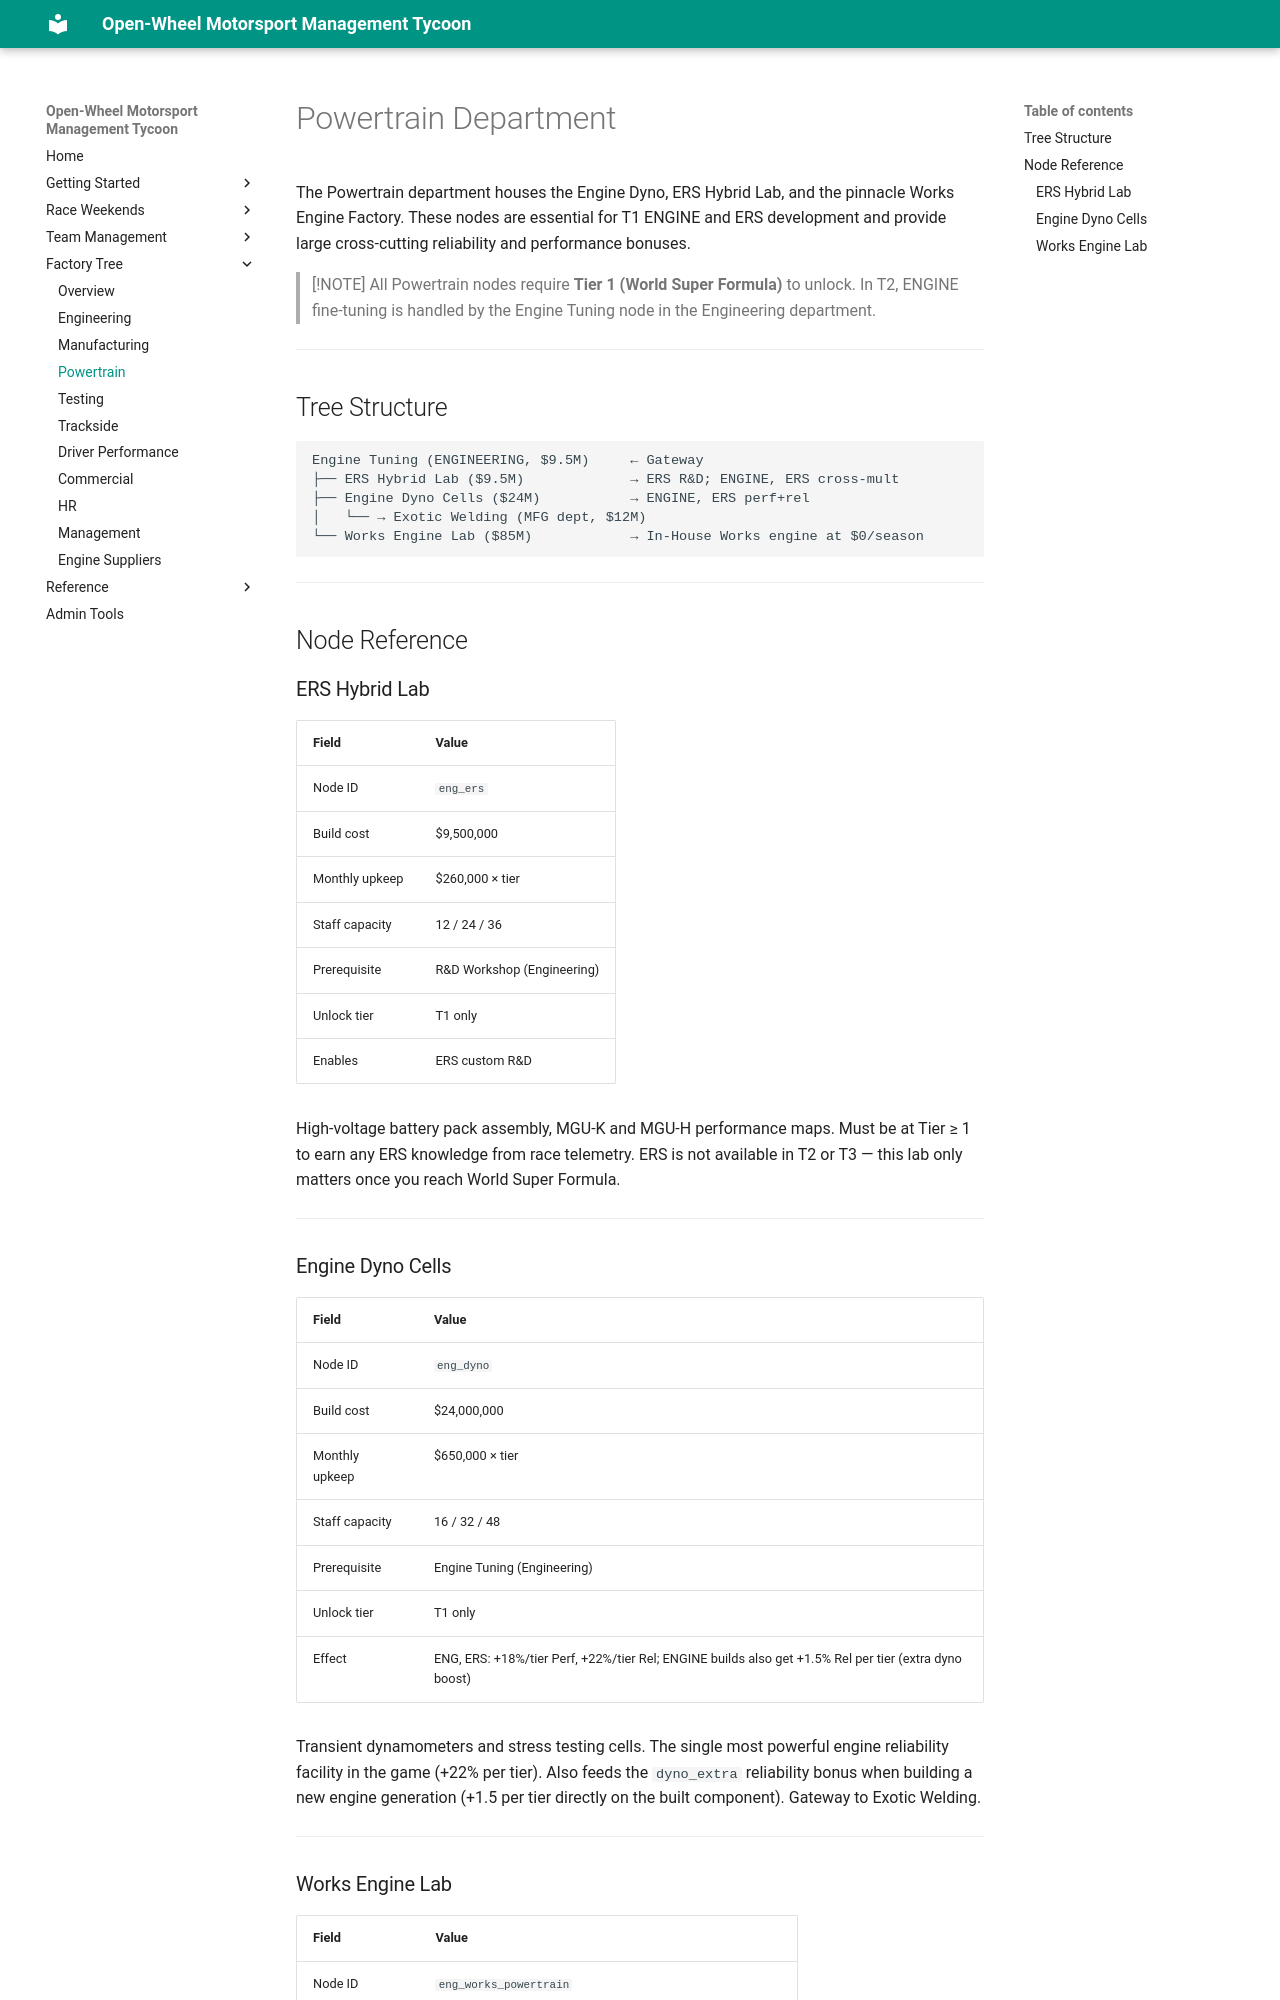

repository: LaurentAerens/race-game · page: mechanics/factory_tree/powertrain/index.html · generator: mkdocs

# Powertrain Department

The Powertrain department houses the Engine Dyno, ERS Hybrid Lab, and the pinnacle Works Engine Factory. These nodes are essential for T1 ENGINE and ERS development and provide large cross-cutting reliability and performance bonuses.

> [!NOTE]
> All Powertrain nodes require **Tier 1 (World Super Formula)** to unlock. In T2, ENGINE fine-tuning is handled by the Engine Tuning node in the Engineering department.

---

## Tree Structure

```
Engine Tuning (ENGINEERING, $9.5M)     ← Gateway
├── ERS Hybrid Lab ($9.5M)             → ERS R&D; ENGINE, ERS cross-mult
├── Engine Dyno Cells ($24M)           → ENGINE, ERS perf+rel
│   └── → Exotic Welding (MFG dept, $12M)
└── Works Engine Lab ($85M)            → In-House Works engine at $0/season
```

---

## Node Reference

### ERS Hybrid Lab
| Field | Value |
|-------|-------|
| Node ID | `eng_ers` |
| Build cost | $9,500,000 |
| Monthly upkeep | $260,000 × tier |
| Staff capacity | 12 / 24 / 36 |
| Prerequisite | R&D Workshop (Engineering) |
| Unlock tier | T1 only |
| Enables | ERS custom R&D |

High-voltage battery pack assembly, MGU-K and MGU-H performance maps. Must be at Tier ≥ 1 to earn any ERS knowledge from race telemetry. ERS is not available in T2 or T3 — this lab only matters once you reach World Super Formula.

---

### Engine Dyno Cells
| Field | Value |
|-------|-------|
| Node ID | `eng_dyno` |
| Build cost | $24,000,000 |
| Monthly upkeep | $650,000 × tier |
| Staff capacity | 16 / 32 / 48 |
| Prerequisite | Engine Tuning (Engineering) |
| Unlock tier | T1 only |
| Effect | ENG, ERS: +18%/tier Perf, +22%/tier Rel; ENGINE builds also get +1.5% Rel per tier (extra dyno boost) |

Transient dynamometers and stress testing cells. The single most powerful engine reliability facility in the game (+22% per tier). Also feeds the `dyno_extra` reliability bonus when building a new engine generation (+1.5 per tier directly on the built component). Gateway to Exotic Welding.

---
